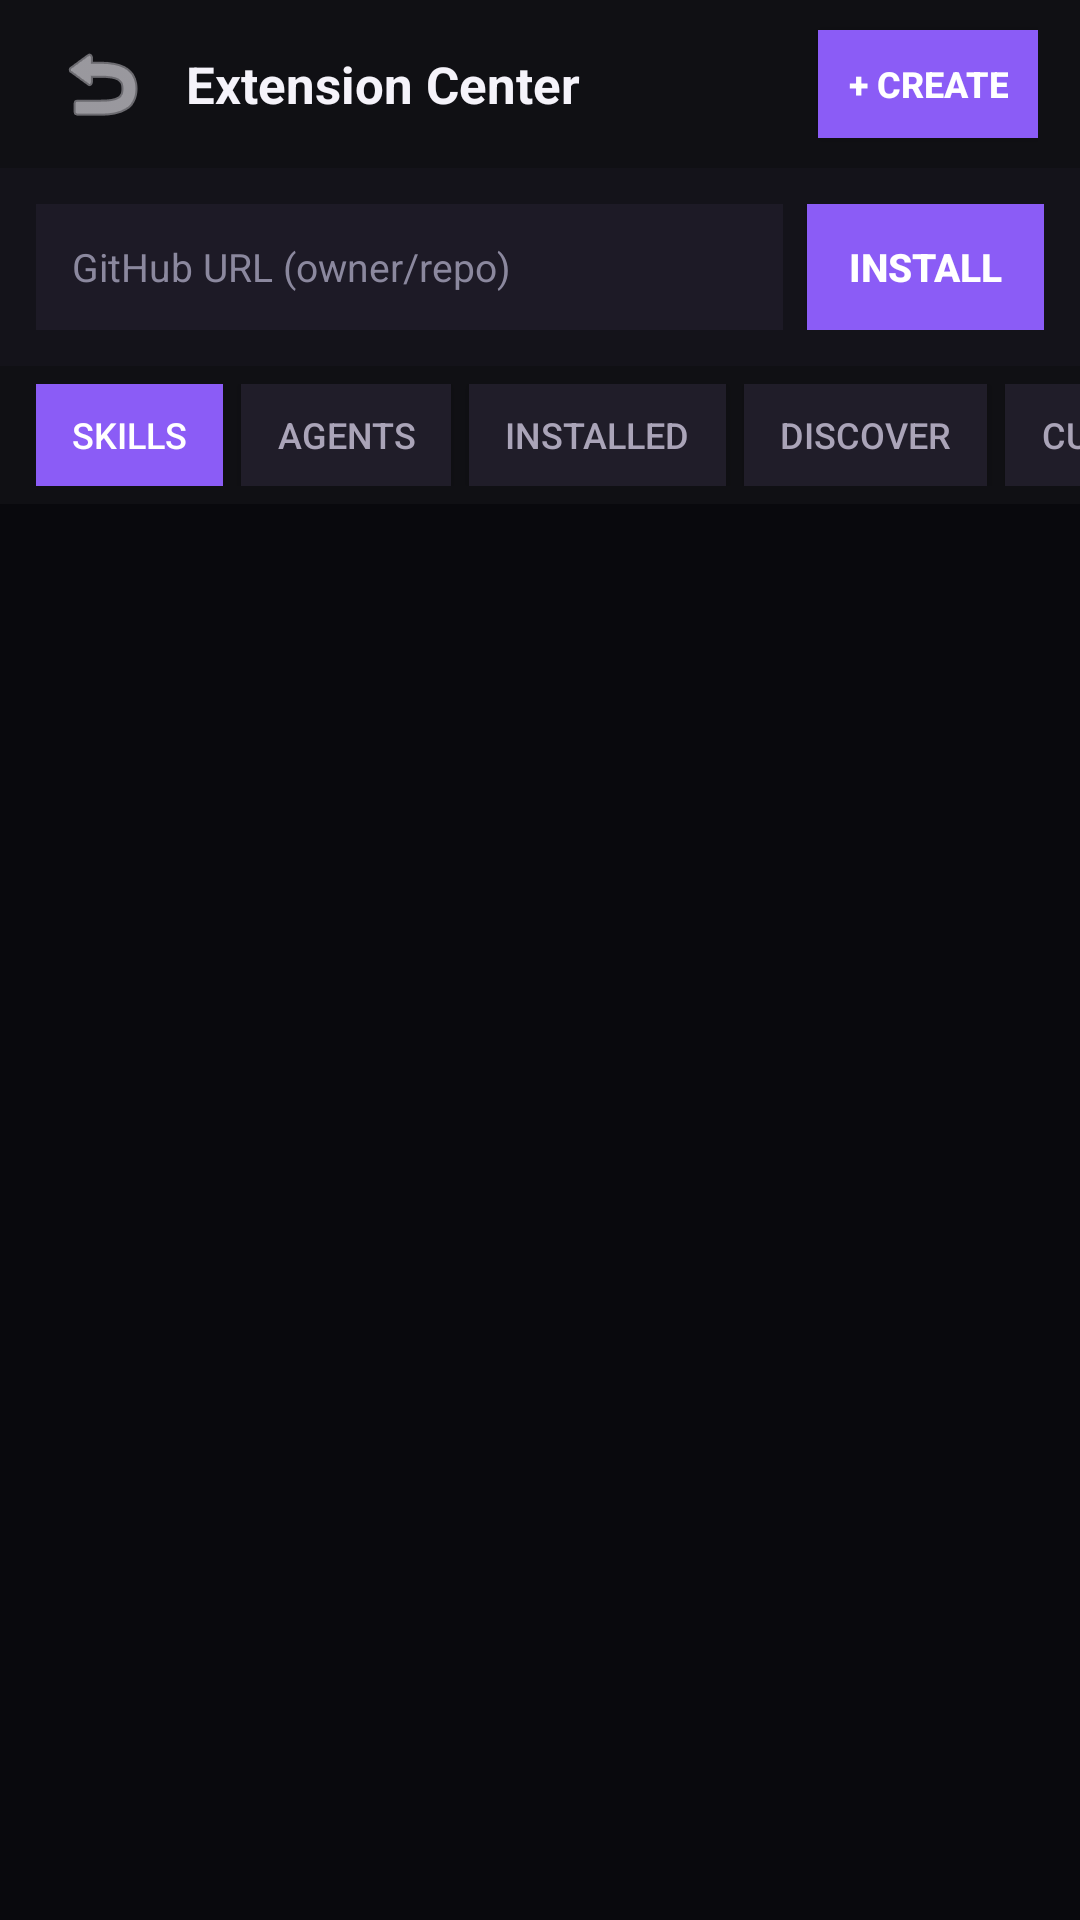

The Android layout XML behind this screen, and the referenced resources:
<!-- AndroidManifest.xml: activity theme Theme.MyApplication -->
<!-- res/layout/activity_extension_center.xml -->
<?xml version="1.0" encoding="utf-8"?>
<LinearLayout xmlns:android="http://schemas.android.com/apk/res/android"
    android:id="@+id/rootExtensionCenter"
    android:layout_width="match_parent"
    android:layout_height="match_parent"
    android:orientation="vertical"
    android:fitsSystemWindows="true"
    android:background="#09090D">

    
    <LinearLayout
        android:layout_width="match_parent"
        android:layout_height="56dp"
        android:orientation="horizontal"
        android:gravity="center_vertical"
        android:paddingStart="14dp"
        android:paddingEnd="14dp"
        android:background="#101014">

        <ImageButton
            android:id="@+id/btnBack"
            android:layout_width="40dp"
            android:layout_height="40dp"
            android:background="?android:attr/selectableItemBackgroundBorderless"
            android:src="@android:drawable/ic_menu_revert"
            android:tint="#F5F3FA"
            android:contentDescription="Back" />

        <TextView
            android:layout_width="0dp"
            android:layout_height="wrap_content"
            android:layout_weight="1"
            android:layout_marginStart="8dp"
            android:layout_marginEnd="8dp"
            android:text="Extension Center"
            android:textColor="#F5F3FA"
            android:textSize="17sp"
            android:textStyle="bold"
            android:singleLine="true"
            android:ellipsize="end" />

        <Button
            android:id="@+id/btnCreateCustom"
            android:layout_width="wrap_content"
            android:layout_height="36dp"
            android:minWidth="0dp"
            android:text="+ Create"
            android:textColor="#FFFFFF"
            android:background="#8B5CF6"
            android:textSize="12sp"
            android:textStyle="bold"
            android:paddingStart="10dp"
            android:paddingEnd="10dp" />
    </LinearLayout>

    
    <LinearLayout
        android:layout_width="match_parent"
        android:layout_height="wrap_content"
        android:orientation="horizontal"
        android:padding="12dp"
        android:gravity="center_vertical"
        android:background="#14131A">

        <EditText
            android:id="@+id/etInstallUrl"
            android:layout_width="0dp"
            android:layout_height="42dp"
            android:layout_weight="1"
            android:background="#1D1A26"
            android:hint="GitHub URL (owner/repo)"
            android:textColorHint="#8B889E"
            android:textColor="#F5F3FA"
            android:textSize="13sp"
            android:paddingStart="12dp"
            android:paddingEnd="12dp"
            android:singleLine="true"
            android:imeOptions="actionDone" />

        <Button
            android:id="@+id/btnInstallRepo"
            android:layout_width="wrap_content"
            android:layout_height="42dp"
            android:minWidth="0dp"
            android:layout_marginStart="8dp"
            android:text="Install"
            android:textColor="#FFFFFF"
            android:background="#8B5CF6"
            android:textSize="13sp"
            android:textStyle="bold"
            android:paddingStart="14dp"
            android:paddingEnd="14dp" />
    </LinearLayout>

    
    <TextView
        android:id="@+id/tvInstallProgress"
        android:layout_width="match_parent"
        android:layout_height="wrap_content"
        android:background="#201D29"
        android:padding="8dp"
        android:textColor="#A78BFA"
        android:textSize="12sp"
        android:visibility="gone"
        android:gravity="center"
        android:singleLine="true"
        android:ellipsize="end" />

    
    <HorizontalScrollView
        android:layout_width="match_parent"
        android:layout_height="wrap_content"
        android:scrollbars="none"
        android:background="#101014"
        android:paddingTop="6dp"
        android:paddingBottom="6dp">

        <LinearLayout
            android:id="@+id/tabContainer"
            android:layout_width="wrap_content"
            android:layout_height="wrap_content"
            android:orientation="horizontal"
            android:paddingStart="12dp"
            android:paddingEnd="12dp">

            <Button android:id="@+id/tabSkills" android:layout_width="wrap_content" android:layout_height="34dp" android:minWidth="0dp" android:text="Skills" android:textColor="#FFFFFF" android:background="#8B5CF6" android:textSize="12sp" android:paddingStart="12dp" android:paddingEnd="12dp" android:layout_marginEnd="6dp" />
            <Button android:id="@+id/tabAgents" android:layout_width="wrap_content" android:layout_height="34dp" android:minWidth="0dp" android:text="Agents" android:textColor="#AAA4B8" android:background="#201D29" android:textSize="12sp" android:paddingStart="12dp" android:paddingEnd="12dp" android:layout_marginEnd="6dp" />
            <Button android:id="@+id/tabInstalled" android:layout_width="wrap_content" android:layout_height="34dp" android:minWidth="0dp" android:text="Installed" android:textColor="#AAA4B8" android:background="#201D29" android:textSize="12sp" android:paddingStart="12dp" android:paddingEnd="12dp" android:layout_marginEnd="6dp" />
            <Button android:id="@+id/tabDiscover" android:layout_width="wrap_content" android:layout_height="34dp" android:minWidth="0dp" android:text="Discover" android:textColor="#AAA4B8" android:background="#201D29" android:textSize="12sp" android:paddingStart="12dp" android:paddingEnd="12dp" android:layout_marginEnd="6dp" />
            <Button android:id="@+id/tabCustom" android:layout_width="wrap_content" android:layout_height="34dp" android:minWidth="0dp" android:text="Custom" android:textColor="#AAA4B8" android:background="#201D29" android:textSize="12sp" android:paddingStart="12dp" android:paddingEnd="12dp" android:layout_marginEnd="6dp" />
            <Button android:id="@+id/tabSources" android:layout_width="wrap_content" android:layout_height="34dp" android:minWidth="0dp" android:text="Sources" android:textColor="#AAA4B8" android:background="#201D29" android:textSize="12sp" android:paddingStart="12dp" android:paddingEnd="12dp" android:layout_marginEnd="6dp" />
            <Button android:id="@+id/tabImportExport" android:layout_width="wrap_content" android:layout_height="34dp" android:minWidth="0dp" android:text="Import &amp; Export" android:textColor="#AAA4B8" android:background="#201D29" android:textSize="12sp" android:paddingStart="12dp" android:paddingEnd="12dp" android:layout_marginEnd="6dp" />
            <Button android:id="@+id/tabHistory" android:layout_width="wrap_content" android:layout_height="34dp" android:minWidth="0dp" android:text="History" android:textColor="#AAA4B8" android:background="#201D29" android:textSize="12sp" android:paddingStart="12dp" android:paddingEnd="12dp" />
        </LinearLayout>
    </HorizontalScrollView>

    
    <TextView
        android:id="@+id/tvEmptyState"
        android:layout_width="match_parent"
        android:layout_height="0dp"
        android:layout_weight="1"
        android:gravity="center"
        android:padding="20dp"
        android:text="No extensions in this category.\nInstall from GitHub or create a custom skill."
        android:textColor="#8B889E"
        android:textSize="14sp"
        android:visibility="gone" />

    
    <ListView
        android:id="@+id/extensionsListView"
        android:layout_width="match_parent"
        android:layout_height="0dp"
        android:layout_weight="1"
        android:divider="#201D29"
        android:dividerHeight="1dp"
        android:paddingStart="12dp"
        android:paddingEnd="12dp"
        android:paddingTop="8dp"
        android:paddingBottom="16dp"
        android:clipToPadding="false"
        android:scrollbarStyle="outsideOverlay" />

</LinearLayout>
<!-- resources referenced by this layout -->
<resources>
  <style name="Theme.MyApplication" parent="android:Theme.DeviceDefault.NoActionBar">
          <item name="android:windowBackground">#09090D</item>
          <item name="android:colorBackground">#09090D</item>
          <item name="android:statusBarColor">#09090D</item>
          <item name="android:navigationBarColor">#09090D</item>
      </style>
</resources>
